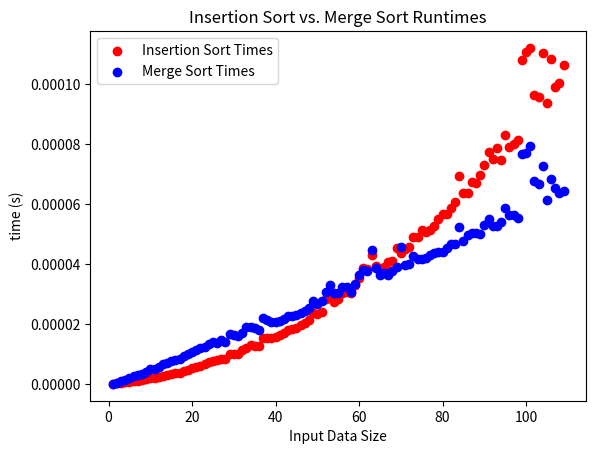

Generate this figure with matplotlib:
from typing import TypeVar, List, Callable
import random
import time
from matplotlib import pyplot as plt

T = TypeVar("T")  # represents generic type
data = [] # Data that will be sorted

# The mergeSort function was taken from https://www.geeksforgeeks.org/merge-sort/
# [redacted]
def mergeSort(arr):
    if len(arr) > 1:

        # Finding the mid of the array
        mid = len(arr) // 2

        # Dividing the array elements
        L = arr[:mid]

        # into 2 halves
        R = arr[mid:]

        # Sorting the first half
        mergeSort(L)

        # Sorting the second half
        mergeSort(R)

        i = j = k = 0

        # Copy data to temp arrays L[] and R[]
        while i < len(L) and j < len(R):
            if L[i] < R[j]:
                arr[k] = L[i]
                i += 1
            else:
                arr[k] = R[j]
                j += 1
            k += 1

        # Checking if any element was left
        while i < len(L):
            arr[k] = L[i]
            i += 1
            k += 1

        while j < len(R):
            arr[k] = R[j]
            j += 1
            k += 1

# Insertion sort. Taken from https://www.geeksforgeeks.org/python-program-for-insertion-sort/
def insertionSort(arr):
    # Traverse through 1 to len(arr)
    for i in range(1, len(arr)):

        key = arr[i]

        # Move elements of arr[0..i-1], that are
        # greater than key, to one position ahead
        # of their current position
        j = i - 1
        while j >= 0 and key < arr[j]:
            arr[j + 1] = arr[j]
            j -= 1
        arr[j + 1] = key

# Generate n random numbers
def generate_data(n):
    return [random.randint(1, 10000) for i in range(n)]

def test_insertion():
    insertionSort(data)

def test_merge():
    mergeSort(data)

def main():

    data_sizes = []
    insertion_times = []
    merge_times = []
    # Vary data size
    for i in range(1, 110):
        insertion_times_before_averaging = []
        merge_times_before_averaging = []
        # Repeat process 100 times to reduce outliers
        for j in range(100):
            data = generate_data(i)
            # Copy data to keep as much the same as possible between sorts
            data2 = data

            # Use insertion sort and time it
            start_time = time.perf_counter()
            insertionSort(data)
            end_time = time.perf_counter()
            insertion_time = end_time - start_time

            data = data2

            # Use merge sort and time it
            start_time = time.perf_counter()
            mergeSort(data)
            end_time = time.perf_counter()
            merge_time = end_time - start_time

            insertion_times_before_averaging.append(insertion_time)
            merge_times_before_averaging.append(merge_time)

        data_sizes.append(i)
        # Average out the sub-trial times into a single time
        insertion_times.append(sum(insertion_times_before_averaging) / len(insertion_times_before_averaging))
        merge_times.append(sum(merge_times_before_averaging) / len(merge_times_before_averaging))

    plt.scatter(data_sizes, insertion_times, c='r', label="Insertion Sort Times")
    plt.scatter(data_sizes, merge_times, c='b', label="Merge Sort Times")

    plt.legend(loc="upper left")
    plt.title("Insertion Sort vs. Merge Sort Runtimes")
    plt.xlabel("Input Data Size")
    plt.ylabel("time (s)")

    plt.show()


if __name__ == "__main__":
    main()
